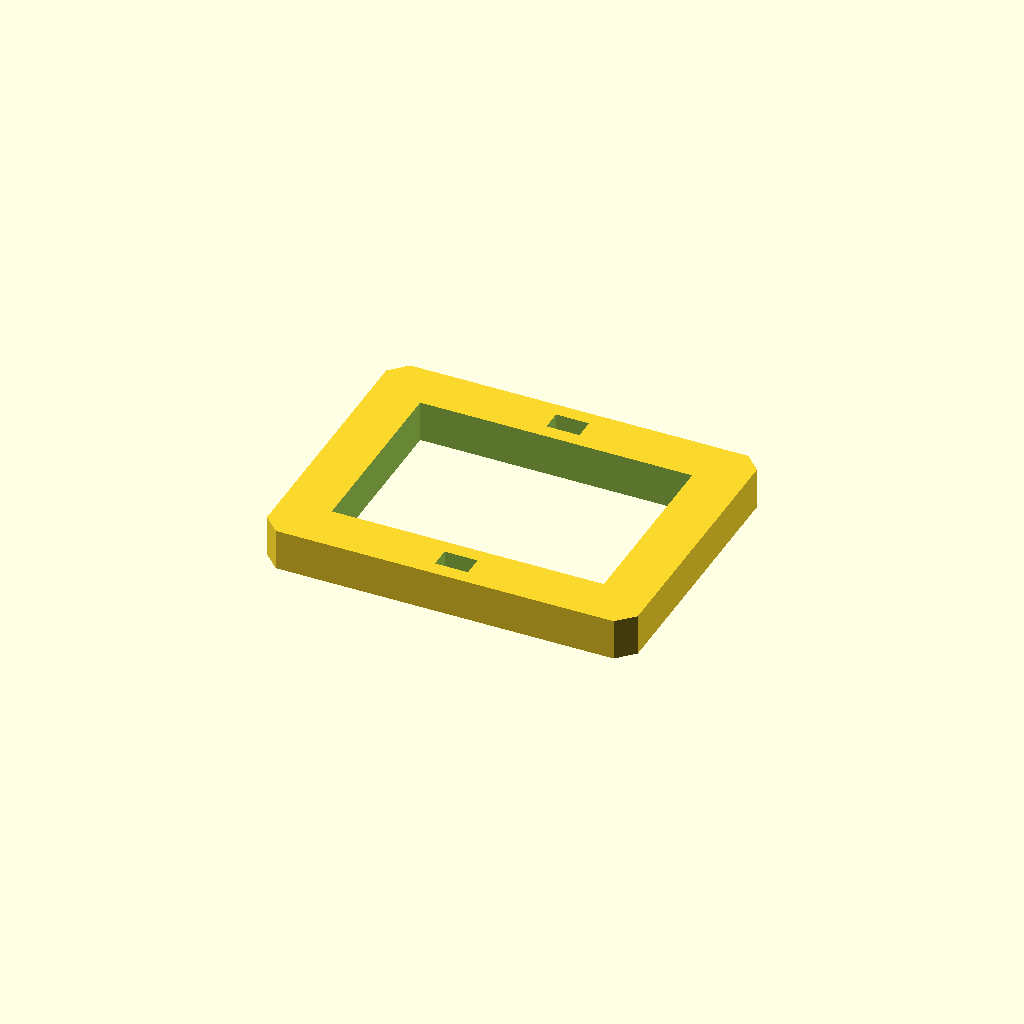
Cell 1: the model at its default parameters.
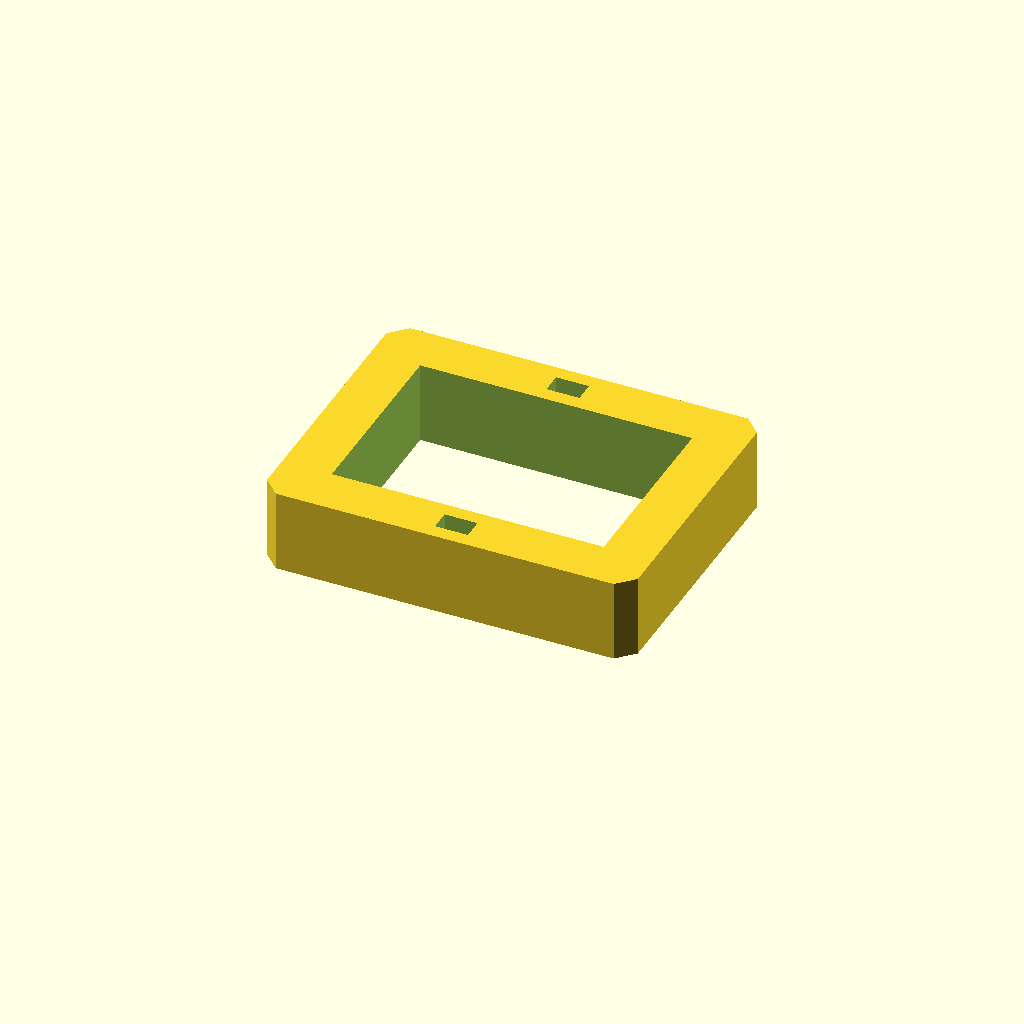
Cell 2: plate_t = 20 (everything else at default).
All cells are drawn from one camera (rotation 55°, 0°, 25°, orthographic, colour scheme Cornfield), so only the parameter changes between them.
Source of the model, optional_data/data/sketch3/frameplates/part_0075.scad:
$fn = 32;

// ----------------------------------------------------------------------
// Frame plate: 90 x 70 frame, 12 mm rails
// ----------------------------------------------------------------------

// --- parameters (mm) ---
plate_l = 90;             // plate length, X
plate_w = 70;             // plate width, Y
plate_t = 10;             // plate thickness, Z (extrusion height)
corner_c = 4;             // corner chamfer
frame_bar = 12;           // frame rail width
slot_l = 8;               // adjustment slot length
slot_w = 5;               // adjustment slot width
fit_tol = 0.1;            // declared fit tolerance (prompt contract)
free_tol = 0.3;           // declared free tolerance (prompt contract)

win_l = plate_l - 2 * frame_bar;  // window length
win_w = plate_w - 2 * frame_bar;  // window width

profile = [[4, 0], [86, 0], [90, 4], [90, 66], [86, 70], [4, 70], [0, 66], [0, 4]];  // primary outline, 8 points, counter clockwise
void_1 = [[12, 12], [78, 12], [78, 58], [12, 58]];  // the window, 4 points
void_2 = [[41, 3.5], [49, 3.5], [49, 8.5], [41, 8.5]];  // adjustment slot, 4 points
void_3 = [[41, 61.5], [49, 61.5], [49, 66.5], [41, 66.5]];  // adjustment slot, 4 points

// --- the one profile operation ---
difference() {
  linear_extrude(height = plate_t) polygon(points = profile);
  translate([0, 0, -1])
    linear_extrude(height = plate_t + 2) polygon(points = void_1);
  translate([0, 0, -1])
    linear_extrude(height = plate_t + 2) polygon(points = void_2);
  translate([0, 0, -1])
    linear_extrude(height = plate_t + 2) polygon(points = void_3);
}
Parameter table extracted from the source (name, type, default, range or options):
plate_l: number, default 90
plate_w: number, default 70
plate_t: number, default 10
corner_c: number, default 4
frame_bar: number, default 12
slot_l: number, default 8
slot_w: number, default 5
fit_tol: number, default 0.1
free_tol: number, default 0.3
